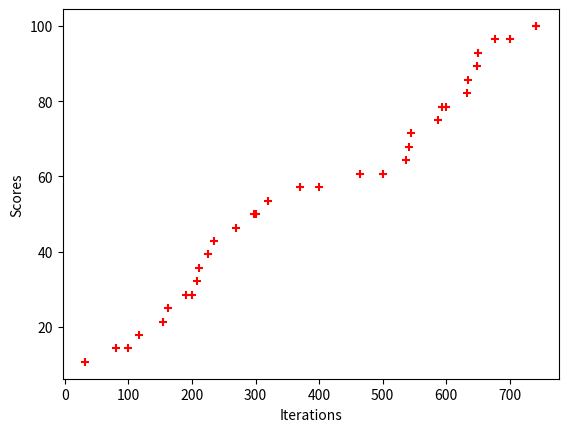

The script that saved this image:
import random
import matplotlib.pyplot as plot

def monkeyTypist() :

    target = "methinks it is like a weasel"
    alphabet = "abcdefghijklmnopqrstuvwxyz "

    lenS = len(target)
    lenA = len(alphabet)

    scores = []
    counter = []

    count = 0
    epoch = 0

    newStr = [" "] * lenS

    for i in range(lenS) :
        newStr[i] = alphabet[random.randint(0, lenA - 1)]

    bestStr = generate(target, alphabet, 0, lenS, lenA, newStr)
    bestScore = calcScore(newStr, target, lenS)
    count += 1
    epoch += 1

    print("String\t\t\t\t\tScore")

    while bestScore < 100 :

        for i in range(lenS) :
            if newStr[i] != target[i] :
                index = i
                break
        
        newStr = generate(target, alphabet, index, lenS, lenA, newStr)
        newScore = calcScore(newStr, target, lenS)

        count += 1
        epoch += 1

        if newScore > bestScore :
            bestScore = newScore
            bestStr = newStr
            scores.append(bestScore)
            counter.append(count)

        if epoch == 100 :
            print("%s\t\t%f\t\t%d" % ("".join(bestStr), bestScore, count))
            scores.append(bestScore)
            counter.append(count)
            epoch = 0

        if bestScore >= 100 :
            print("%s\t\t%f\t\t%d" % ("".join(bestStr), bestScore, count))
            scores.append(bestScore)
            counter.append(count)
            break

        if count >= 3000 :
            break
    
    plot.scatter(counter, scores, color = 'r', marker = '+')
    plot.xlabel("Iterations")
    plot.ylabel("Scores")
    plot.show()

def generate(target, alphabet, index, lenS, lenA, newStr) :
    temp = list(newStr)
    for n in range(index, lenS) :
        if newStr[n] != target[n] :
            temp[n] = alphabet[random.randint(0, lenA - 1)]
            break
    return temp

def calcScore(newStr, target, lenS) :
    count = 0
    for n in range(lenS) :
        if newStr[n] == target[n] :
            count += 1
    return (float(count) / float(lenS)) * 100

monkeyTypist()